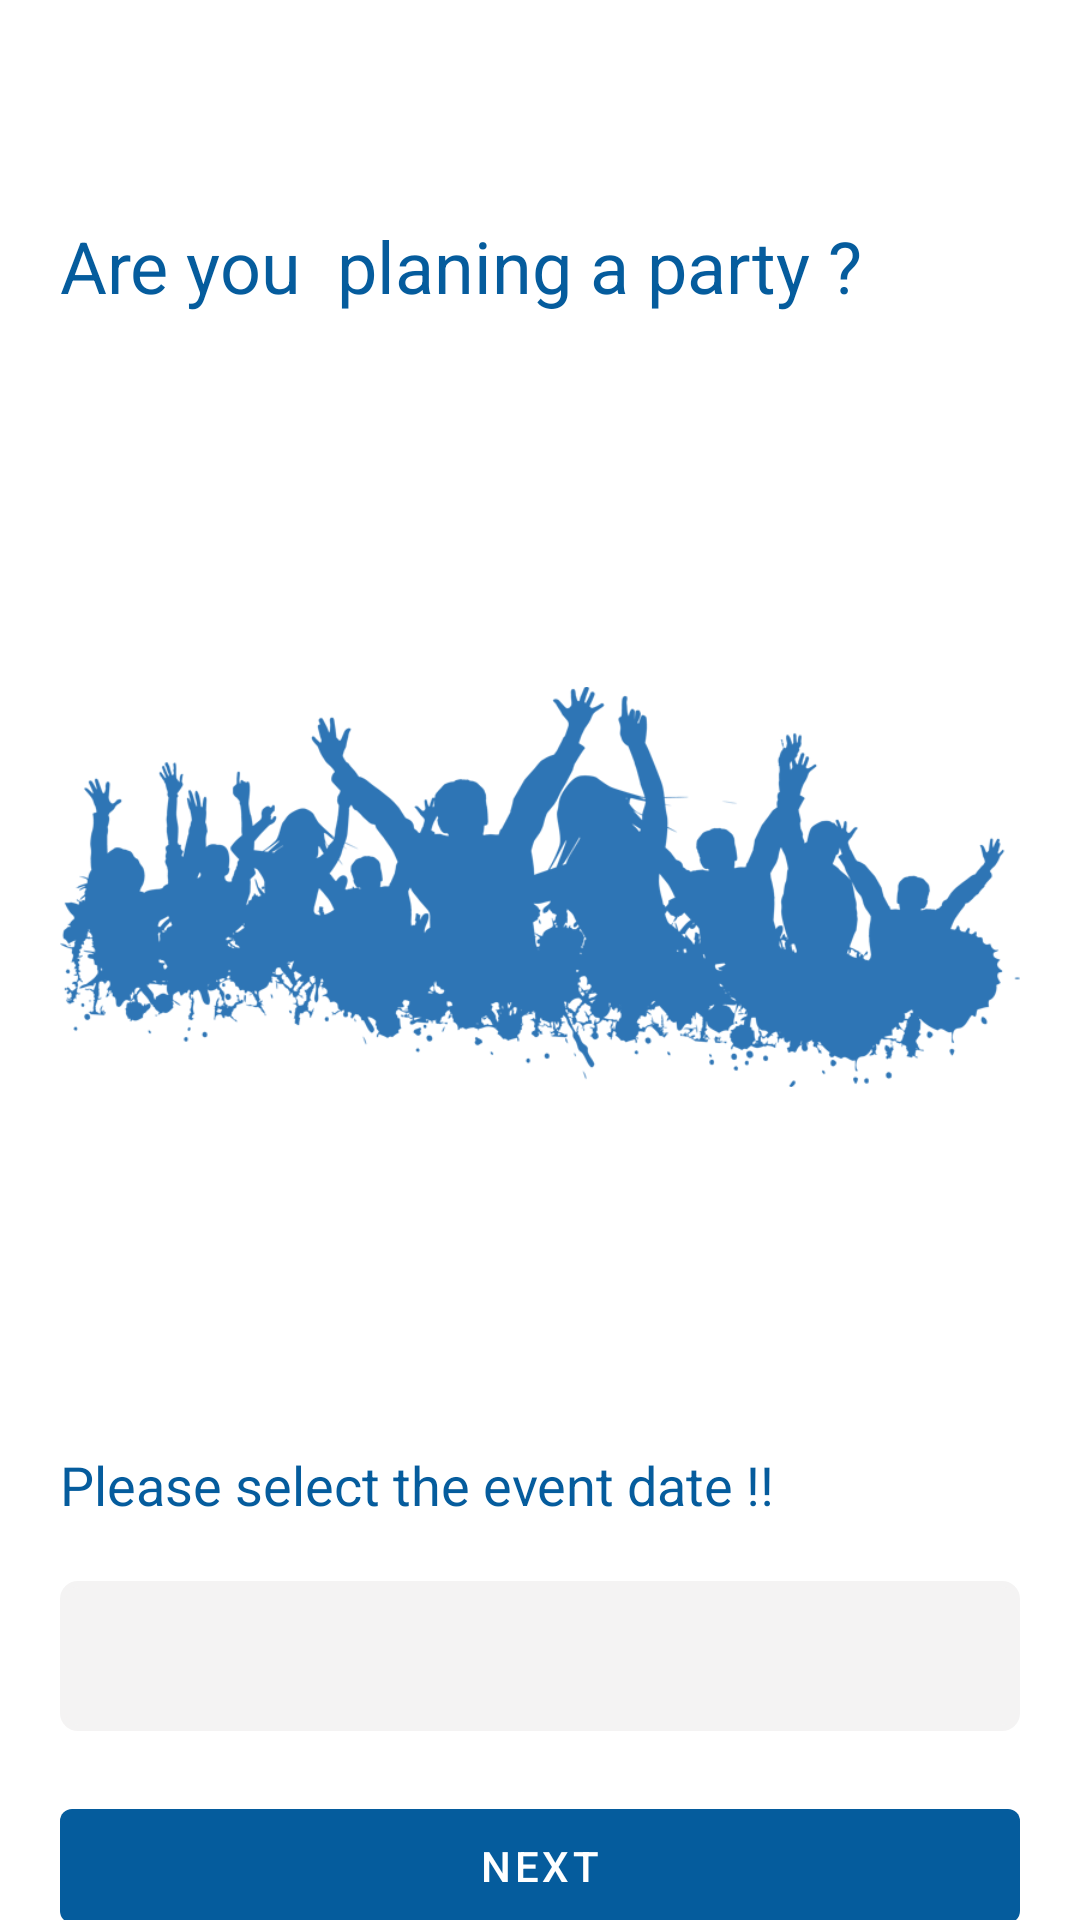

Write the Android layout XML for this screen, with the resource values it uses.
<!-- AndroidManifest.xml: application theme Theme.FoodWastageApp -->
<!-- res/layout/fragment_plan_event.xml -->
<?xml version="1.0" encoding="utf-8"?>
<androidx.constraintlayout.widget.ConstraintLayout xmlns:android="http://schemas.android.com/apk/res/android"
    xmlns:tools="http://schemas.android.com/tools"
    android:layout_width="match_parent"
    android:layout_height="match_parent"
    xmlns:app="http://schemas.android.com/apk/res-auto"
    tools:context=".home.PlanEventFragment">


    <TextView
        android:id="@+id/tvWelcome"
        android:layout_width="match_parent"
        android:layout_height="wrap_content"
        android:layout_marginStart="20dp"
        android:layout_marginTop="20dp"
        android:textAlignment="viewStart"
        android:textSize="24sp"
        android:textStyle="bold"
        android:visibility="visible"
        app:layout_constraintEnd_toEndOf="parent"
        app:layout_constraintStart_toStartOf="parent"
        app:layout_constraintTop_toTopOf="parent" />


    <TextView
        android:id="@+id/tvPlaning"
        android:layout_width="match_parent"
        android:layout_height="wrap_content"
        android:layout_marginStart="20dp"
        android:layout_marginTop="20dp"
        android:text="Are you  planing a party ?"
        android:textAlignment="viewStart"
        android:textSize="24sp"
        android:gravity="center"
        android:textColor="@color/purple_500"
        android:visibility="visible"
        app:layout_constraintEnd_toEndOf="parent"
        app:layout_constraintStart_toStartOf="parent"
        app:layout_constraintTop_toBottomOf="@id/tvWelcome" />


    <TextView
        android:id="@+id/tvParty"
        android:layout_width="match_parent"
        android:layout_height="wrap_content"
        android:layout_marginStart="20dp"
        android:layout_marginTop="20dp"
        android:layout_marginEnd="20dp"
        android:text="Please select the event date !!"
        android:textAlignment="viewStart"
        android:textSize="18sp"
        android:visibility="visible"
        android:textColor="@color/purple_500"
        android:gravity="center"
        app:layout_constraintEnd_toEndOf="parent"
        app:layout_constraintStart_toStartOf="parent"
        app:layout_constraintTop_toBottomOf="@id/ivParty" />

    <ImageView
        android:id="@+id/ivParty"
        android:layout_width="match_parent"
        android:layout_height="wrap_content"
        android:layout_marginStart="20dp"
        android:layout_marginTop="24dp"
        android:layout_marginEnd="20dp"
        app:layout_constraintEnd_toEndOf="parent"
        android:src="@drawable/party"
        app:layout_constraintStart_toStartOf="parent"
        app:layout_constraintTop_toBottomOf="@id/tvPlaning" />


  <EditText
      android:id="@+id/etDate"
      android:layout_width="match_parent"
      android:layout_height="50dp"
      android:layout_marginTop="20dp"
      android:layout_marginStart="20dp"
      android:layout_marginEnd="20dp"
      android:focusable="false"
      android:textColor="@color/black"
      android:background="@drawable/et_background"
      app:layout_constraintTop_toBottomOf="@id/tvParty"
      android:drawableRight="@drawable/ic_baseline_calendar_month_24"
      android:paddingEnd="10dp"
      />

    <Button
        android:id="@+id/btnNext"
        android:layout_width="match_parent"
        app:layout_constraintTop_toBottomOf="@id/etDate"
        android:layout_marginTop="20dp"
        android:layout_marginStart="20dp"
        android:layout_marginEnd="20dp"
        android:text="Next"
        android:layout_height="50dp"/>

</androidx.constraintlayout.widget.ConstraintLayout>
<!-- resources referenced by this layout -->
<resources>
  <color name="black">#FF000000</color>
  <color name="purple_500">#055C9D</color>
  <!-- drawable et_background (drawable) -->
  <?xml version="1.0" encoding="utf-8"?>
      <shape xmlns:android="http://schemas.android.com/apk/res/android"
          android:shape="rectangle">
  
          <solid android:color="#F4F3F3"/>
  
          <stroke
              android:width="2dp"
              android:color="#F4F3F3"/>
      <corners android:radius="5dp" />
  
      </shape>
  <!-- drawable party: png bitmap (drawable, 52605 bytes) -->
  <style name="Theme.FoodWastageApp" parent="Theme.MaterialComponents.DayNight.DarkActionBar">
          
          <item name="colorPrimary">@color/purple_500</item>
          <item name="colorPrimaryVariant">@color/purple_700</item>
          <item name="colorOnPrimary">@color/white</item>
          
          <item name="colorSecondary">@color/teal_200</item>
          <item name="colorSecondaryVariant">@color/teal_700</item>
          <item name="colorOnSecondary">@color/black</item>
          
          <item name="android:statusBarColor" tools:targetApi="l">?attr/colorPrimaryVariant</item>
          
      </style>
  <color name="purple_700">#055C9D</color>
  <color name="white">#FFFFFFFF</color>
  <color name="teal_200">#055C9D</color>
  <color name="teal_700">#055C9D</color>
</resources>
